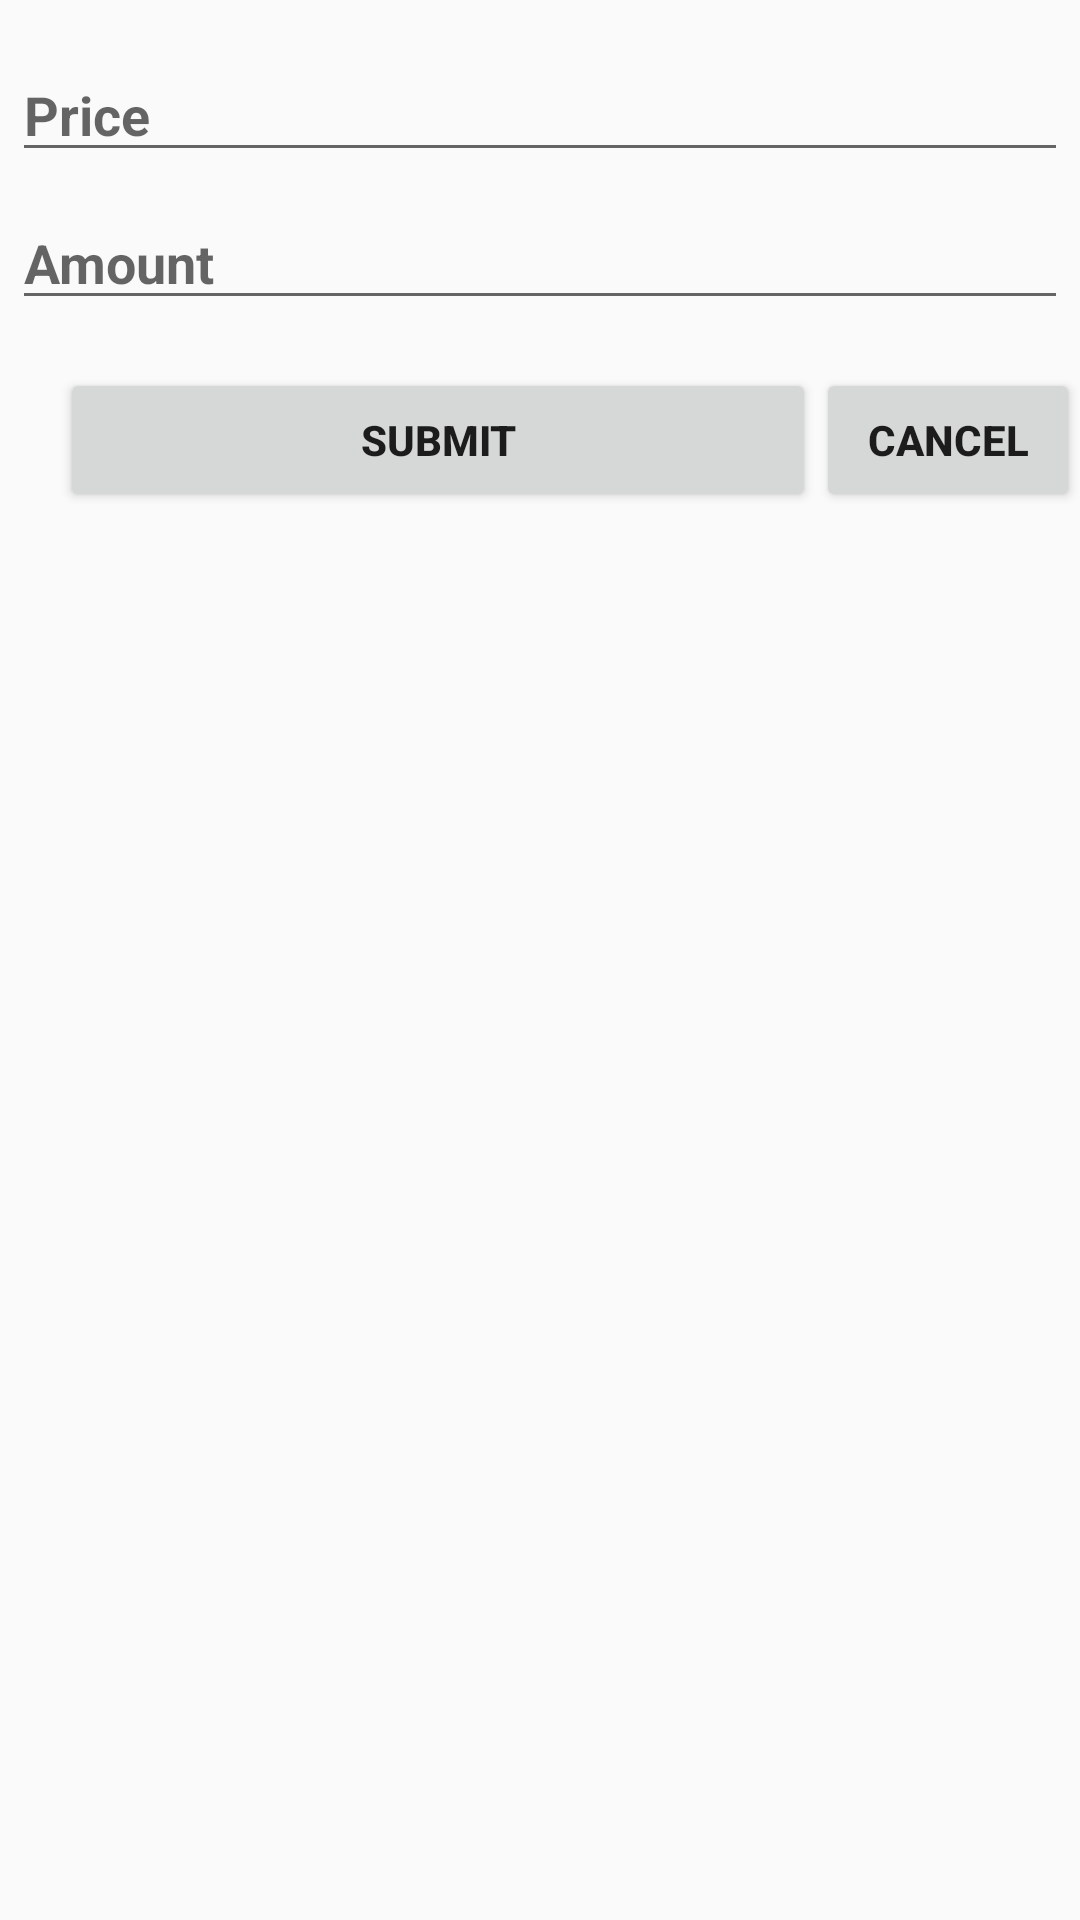

Android layout source for this screen:
<!-- AndroidManifest.xml: application theme AppTheme -->
<!-- res/layout/dialog_add_price_amount.xml -->
<LinearLayout xmlns:android="http://schemas.android.com/apk/res/android"
    android:orientation="vertical"
    android:layout_width="match_parent"
    android:layout_height="wrap_content">
    <EditText
        android:id="@+id/price_add_from_list"
        android:inputType="numberDecimal"
        android:layout_width="match_parent"
        android:layout_height="wrap_content"
        android:layout_marginTop="16dp"
        android:layout_marginLeft="4dp"
        android:layout_marginRight="4dp"
        android:layout_marginBottom="4dp"
        android:textStyle="bold"
        android:hint="@string/price" />
    <EditText
        android:id="@+id/amount_add_from_list"
        android:inputType="number"
        android:layout_width="match_parent"
        android:layout_height="wrap_content"
        android:layout_marginTop="4dp"
        android:layout_marginLeft="4dp"
        android:layout_marginRight="4dp"
        android:layout_marginBottom="16dp"
        android:fontFamily="sans-serif"
        android:textStyle="bold"
        android:hint="@string/amount"/>
    <LinearLayout
        android:layout_width="match_parent"
        android:layout_height="wrap_content"
        android:orientation="horizontal"
        android:layoutDirection="ltr">
        <Button
            android:layout_width="wrap_content"
            android:layout_height="wrap_content"
            android:layout_marginLeft="20dp"
            android:text="SUBMIT"
            android:layout_weight="1"
            android:textStyle="bold"
            android:id="@+id/submit_add_from_list"/>
        <Button
            android:layout_width="wrap_content"
            android:layout_height="wrap_content"
            android:text="CANCEL"
            android:layout_weight="0"
            android:textStyle="bold"
            android:id="@+id/cancel_add_from_list"/>
    </LinearLayout>
</LinearLayout>
<!-- resources referenced by this layout -->
<resources>
  <string name="amount">Amount</string>
  <string name="price">Price</string>
  <style name="AppTheme" parent="Theme.AppCompat.Light.DarkActionBar">
          
          <item name="colorPrimary">@color/colorPrimary</item>
          <item name="colorPrimaryDark">@color/colorPrimaryDark</item>
          <item name="colorAccent">@color/colorAccent</item>
      </style>
  <color name="colorPrimary">#3F51B5</color>
  <color name="colorPrimaryDark">#303F9F</color>
  <color name="colorAccent">#FF4081</color>
</resources>
